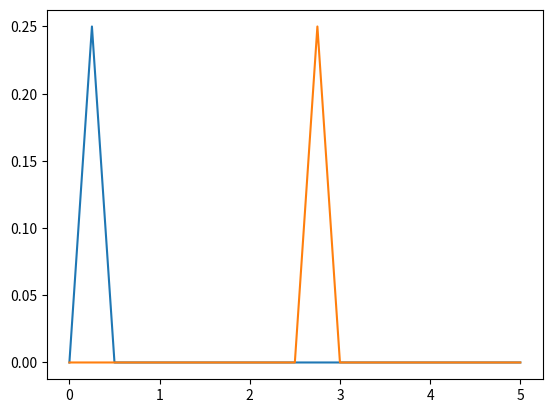

The matplotlib source for this figure:
# -*- coding: utf-8 -*-
"""
Created on Fri Dec  4 04:20:28 2015

@author: jordanvarghese
"""

from numpy import copy, zeros, linspace
import time, sys
from pylab import plot
from matplotlib import pyplot, animation


#Set initial parameters
xlen = 5  #looking at a distance of 4 units
num_pos = 101 #there are 101 positions were are studying
x_dis = xlen/(num_pos-1) #distance between each position
num_timesteps = 50 #how many times steps we will study
timestep = .05 #duration of a timestep
c =1 #waveform speed
print (x_dis)

#Set Initial conditions

u = zeros (num_pos)
#creating triangle waveform
wflen = .5  #setting length of waveform
i=0
while i < (wflen/2)/x_dis + 1:    #creatig first half of the waveform
    u[i] = i * x_dis
    i += 1
while i < wflen/x_dis +1:      #creating second half of waveform
    u[i] = .5 - i*x_dis
    i += 1
print (u)   
pyplot.plot (linspace(0,xlen,num_pos),u) 

#Solve Linear Convection Equation for  this waveform initial condition

udum = zeros(num_pos)     #create dummy array for solution of differential equation

for i in range (num_timesteps):
    udum = u.copy()
    for k in range (1,num_pos):
        u[k] = udum[k] - c * (timestep/x_dis) * (udum[k]-udum[k-1])  #FD in time , #BD in space
pyplot.plot (linspace(0,xlen,num_pos),u) 

